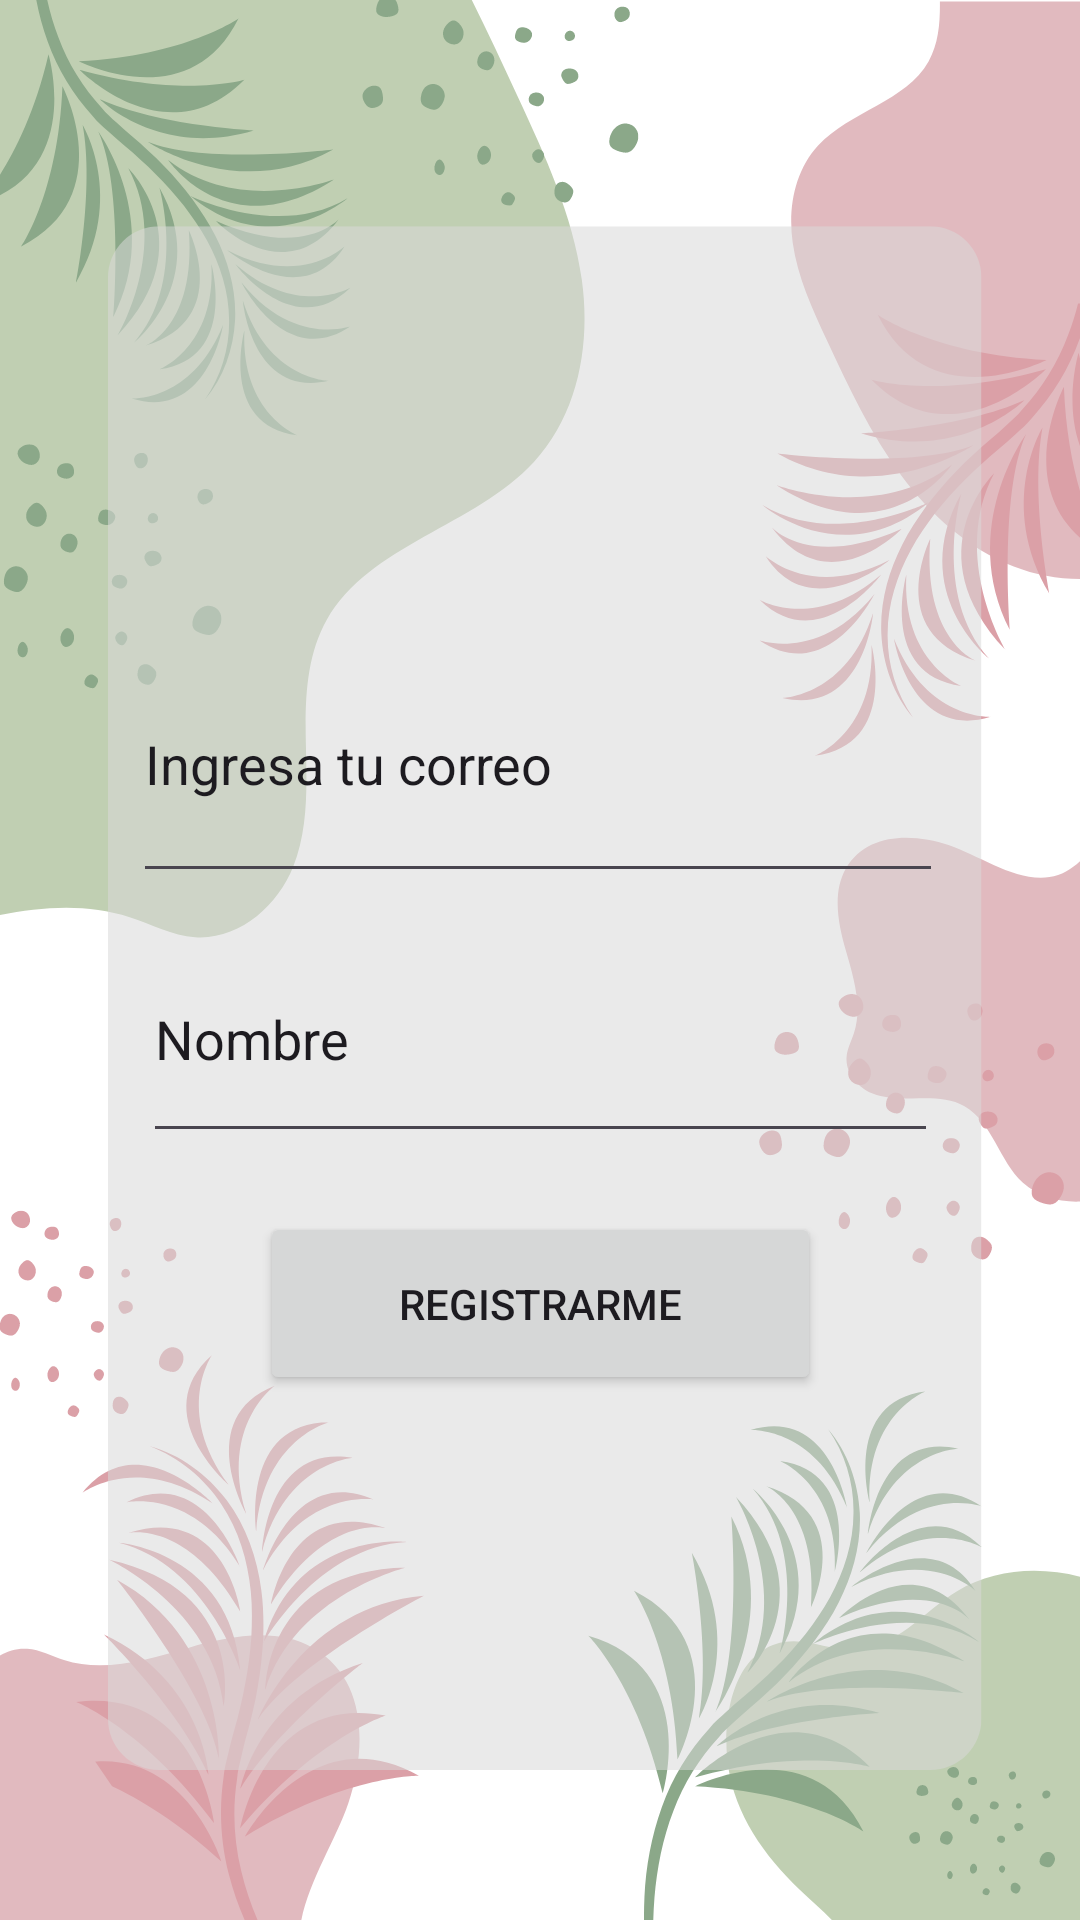

Layout XML and referenced resources for this Android screen:
<!-- AndroidManifest.xml: application theme Theme.Intento_proyecto_final -->
<!-- res/layout/activity_main.xml -->
<?xml version="1.0" encoding="utf-8"?>
<androidx.constraintlayout.widget.ConstraintLayout xmlns:android="http://schemas.android.com/apk/res/android"
    xmlns:app="http://schemas.android.com/apk/res-auto"
    xmlns:tools="http://schemas.android.com/tools"
    android:layout_width="match_parent"
    android:layout_height="match_parent"
    android:background="#FFFFFF"
    tools:context=".MainActivity">

    <ImageView
        android:id="@+id/imageView"
        android:layout_width="wrap_content"
        android:layout_height="wrap_content"
        app:layout_constraintBottom_toBottomOf="parent"
        app:layout_constraintEnd_toEndOf="parent"
        app:layout_constraintHorizontal_bias="0.0"
        app:layout_constraintStart_toStartOf="parent"
        app:layout_constraintTop_toTopOf="parent"
        app:layout_constraintVertical_bias="0.0"
        app:srcCompat="@drawable/dise_o_sin_t_tulo" />

    <EditText
        android:id="@+id/name_texto"
        android:layout_width="265dp"
        android:layout_height="79dp"
        android:ems="10"
        android:inputType="text"
        android:text="Nombre"
        app:layout_constraintBottom_toBottomOf="parent"
        app:layout_constraintEnd_toEndOf="parent"
        app:layout_constraintStart_toStartOf="parent"
        app:layout_constraintTop_toTopOf="parent"
        app:layout_constraintVertical_bias="0.544" />

    <Button
        android:id="@+id/registrar_button"
        android:layout_width="187dp"
        android:layout_height="61dp"
        android:text="Registrarme"
        app:layout_constraintBottom_toBottomOf="parent"
        app:layout_constraintEnd_toEndOf="parent"
        app:layout_constraintStart_toStartOf="parent"
        app:layout_constraintTop_toTopOf="parent"
        app:layout_constraintVertical_bias="0.698" />

    <EditText
        android:id="@+id/editTextTextEmailAddress"
        android:layout_width="270dp"
        android:layout_height="89dp"
        android:ems="10"
        android:inputType="textEmailAddress"
        android:text="Ingresa tu correo"
        app:layout_constraintBottom_toBottomOf="parent"
        app:layout_constraintEnd_toEndOf="parent"
        app:layout_constraintHorizontal_bias="0.493"
        app:layout_constraintStart_toStartOf="parent"
        app:layout_constraintTop_toTopOf="parent"
        app:layout_constraintVertical_bias="0.379" />
</androidx.constraintlayout.widget.ConstraintLayout>
<!-- resources referenced by this layout -->
<resources>
  <!-- drawable dise_o_sin_t_tulo: png bitmap (drawable, 215650 bytes) -->
  <style name="Theme.Intento_proyecto_final" parent="Base.Theme.Intento_proyecto_final" />
  <style name="Base.Theme.Intento_proyecto_final" parent="Theme.Material3.DayNight.NoActionBar">
          
          
      </style>
</resources>
